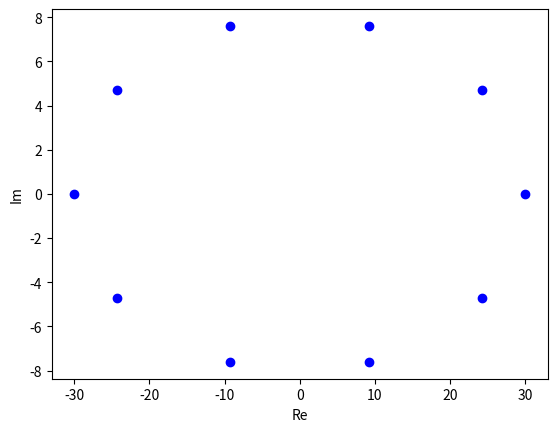

This figure's Python source:
import numpy as np
import matplotlib.pyplot as plt


def hamiltonian(N, gamma_l, gamma_r):
    a = np.eye(N-1)
    right = np.vstack((np.zeros(N-1), a))
    right = np.hstack((right, np.zeros([N, 1])))
    left = np.hstack((np.zeros([N-1, 1]), a))
    left = np.vstack((left, np.zeros(N)))
    pbc = np.zeros([N, N])
    pbc[0, -1] = gamma_l        # peridical boundary condition
    pbc[-1, 0] = gamma_r
    h = left*gamma_l + right*gamma_r + pbc
    return h


N = 10
h = hamiltonian(N, 1, 2)
plt.imshow(h)
plt.colorbar()
plt.savefig('hamiltonian.png', transparent=True)

P = np.array([[np.exp(-1j*2*np.pi/N * a*b) for a in range(N)]
              for b in range(N)])
D = P.conjugate()@h@P
plt.clf()
plt.imshow(np.abs(D))
plt.colorbar()
plt.savefig('population.png', transparent=True)

eigenvalues = np.array([D[i, i] for i in range(N)])
plt.clf()
for i in eigenvalues:
    plt.plot(i.real, i.imag, 'bo')
plt.xlabel('Re')
plt.ylabel('Im')
plt.savefig('eigenvalues.png', transparent=True)
